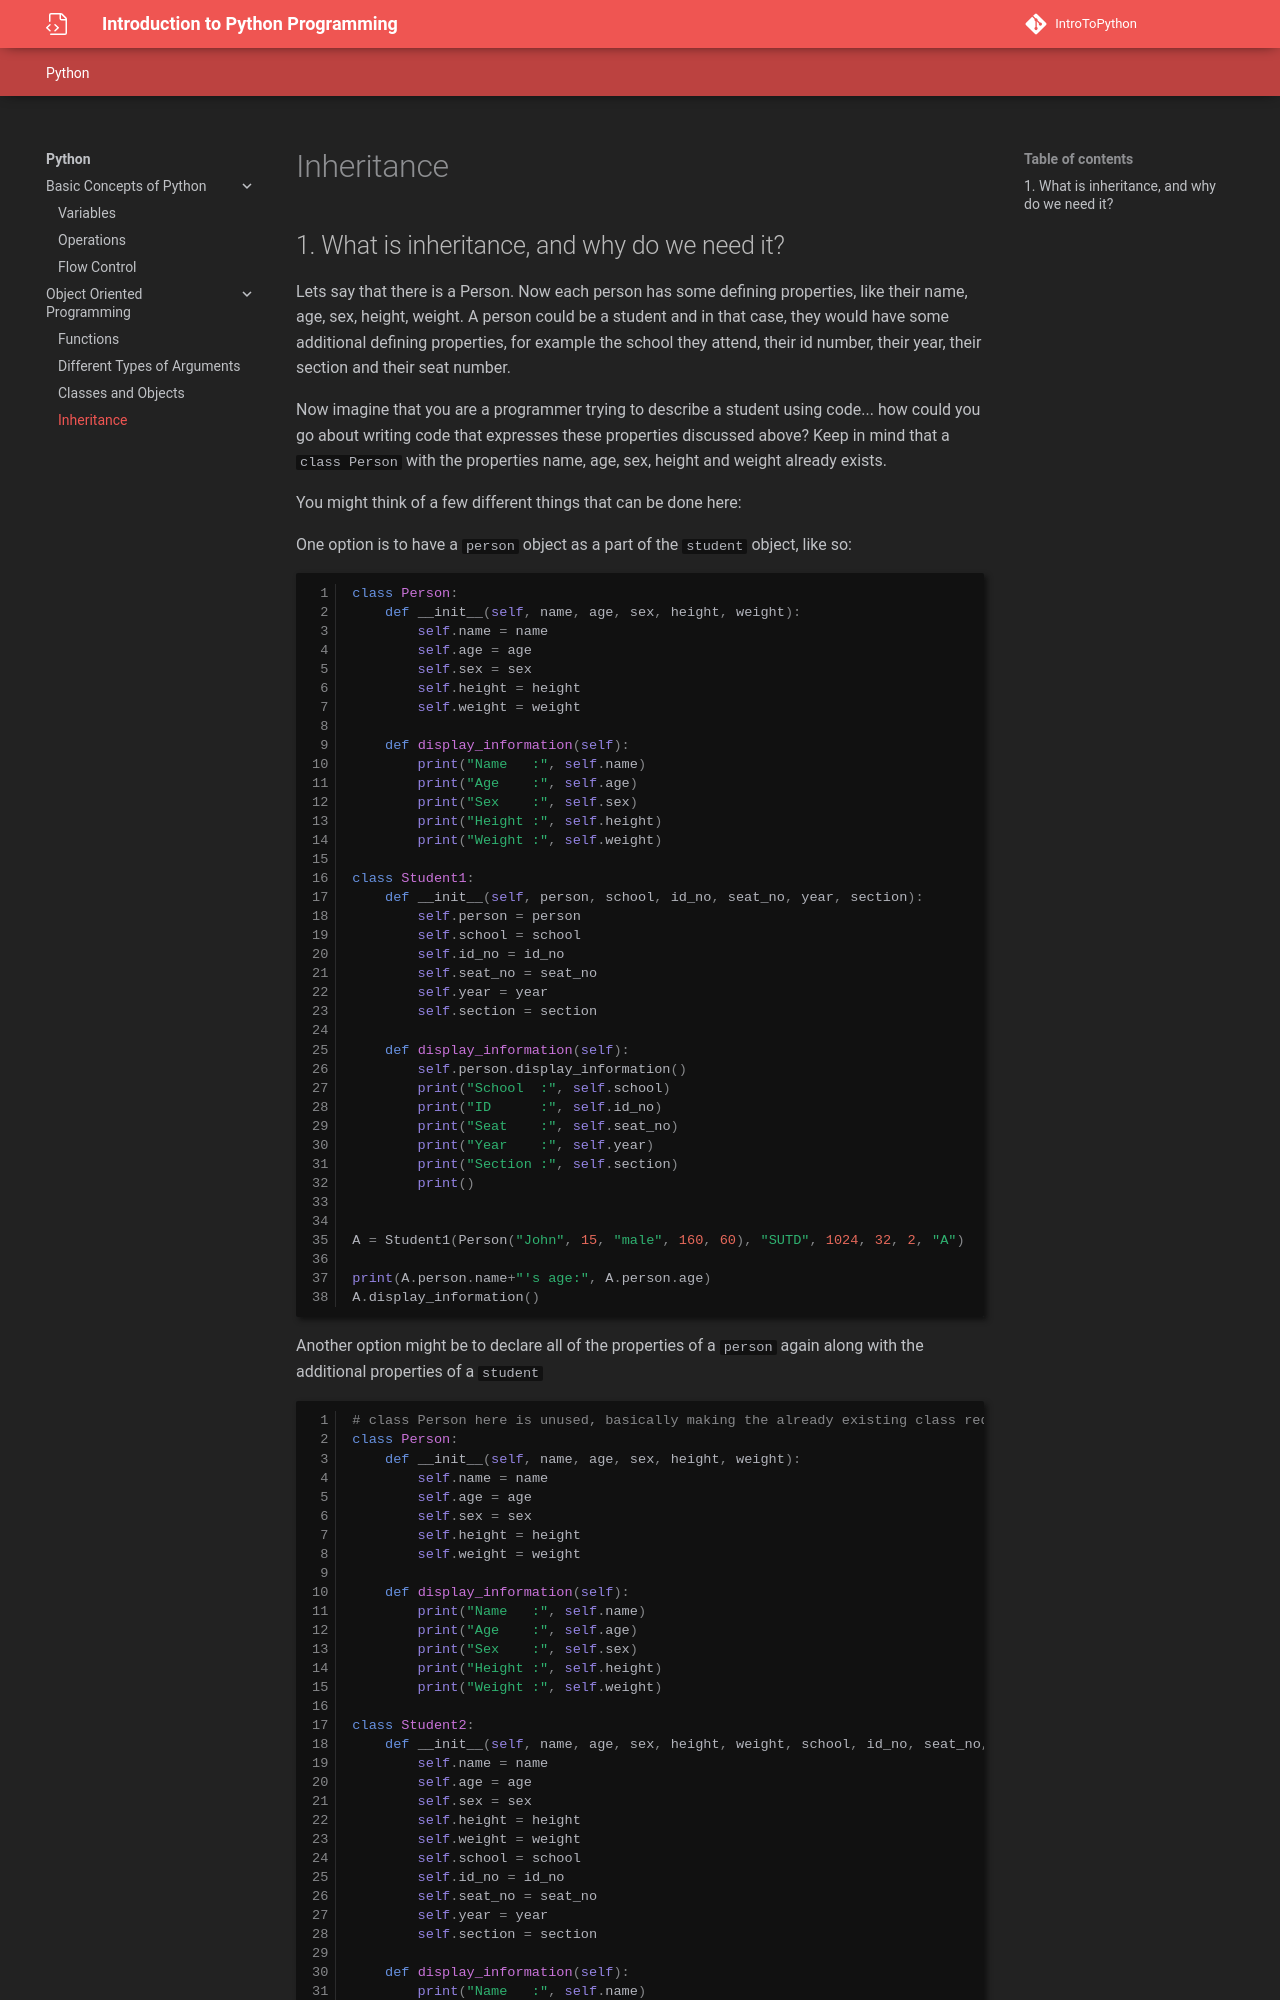

repository: Divy1211/IntroToPython · page: inheritance/index.html · generator: mkdocs

# Inheritance

## 1. What is inheritance, and why do we need it?

Lets say that there is a Person. Now each person has some defining properties, like their name, age, sex, height, weight. A person could be a student and in that case, they would have some additional defining properties, for example the school they attend, their id number, their year, their section and their seat number.

Now imagine that you are a programmer trying to describe a student using code... how could you go about writing code that expresses these properties discussed above? Keep in mind that a `class Person` with the properties name, age, sex, height and weight already exists.

You might think of a few different things that can be done here:

One option is to have a `person` object as a part of the `student` object, like so:

```py
class Person:
    def __init__(self, name, age, sex, height, weight):
        self.name = name
        self.age = age
        self.sex = sex
        self.height = height
        self.weight = weight

    def display_information(self):
        print("Name   :", self.name)
        print("Age    :", self.age)
        print("Sex    :", self.sex)
        print("Height :", self.height)
        print("Weight :", self.weight)

class Student1:
    def __init__(self, person, school, id_no, seat_no, year, section):
        self.person = person
        self.school = school
        self.id_no = id_no
        self.seat_no = seat_no
        self.year = year
        self.section = section
    
    def display_information(self):
        self.person.display_information()
        print("School  :", self.school)
        print("ID      :", self.id_no)
        print("Seat    :", self.seat_no)
        print("Year    :", self.year)
        print("Section :", self.section)
        print()
    
        
A = Student1(Person("John", 15, "male", 160, 60), "SUTD", 1024, 32, 2, "A")

print(A.person.name+"'s age:", A.person.age)
A.display_information()
```

Another option might be to declare all of the properties of a `person` again along with the additional properties of a `student`
```py
# class Person here is unused, basically making the already existing class redundant
class Person:
    def __init__(self, name, age, sex, height, weight):
        self.name = name
        self.age = age
        self.sex = sex
        self.height = height
        self.weight = weight

    def display_information(self):
        print("Name   :", self.name)
        print("Age    :", self.age)
        print("Sex    :", self.sex)
        print("Height :", self.height)
        print("Weight :", self.weight)

class Student2:
    def __init__(self, name, age, sex, height, weight, school, id_no, seat_no, year, section):
        self.name = name
        self.age = age
        self.sex = sex
        self.height = height
        self.weight = weight
        self.school = school
        self.id_no = id_no
        self.seat_no = seat_no
        self.year = year
        self.section = section

    def display_information(self):
        print("Name   :", self.name)
        print("Age    :", self.age)
        print("Sex    :", self.sex)
        print("Height :", self.height)
        print("Weight :", self.weight)
        print("School  :", self.school)
        print("ID      :", self.id_no)
        print("Seat    :", self.seat_no)
        print("Year    :", self.year)
        print("Section :", self.section)
        print()

# when there are a lot of function parameters, it is nice to specify which parameters correspond to what
# values for better readability and clarity and put them each on their own line
B = Student2(
    name = "Robert", 
    age = 14, 
    sex = "male", 
    height = 160, 
    weight = 65, 
    school = "SUTD", 
    id_no = 1025, 
    seat_no = 12, 
    year = 1, 
    section = "A",
)
print(B.name+"'s age:", B.age)
B.display_information()
```
The first approach works, but the syntax looks a bit unintuitive, doesn't it?

This is because to create a student object, you have to first make a Person object and then provide that person object to the student constructor, like so `A = Student1(Person("John", 15, "male", 170, 70), "SUTD", 1024, 32, 2, "A")`

Also, to access a student's name and age, you have to do `A.person.name` and `A.person.age`... wouldn't `A.name` and `A.age` make more sense?
